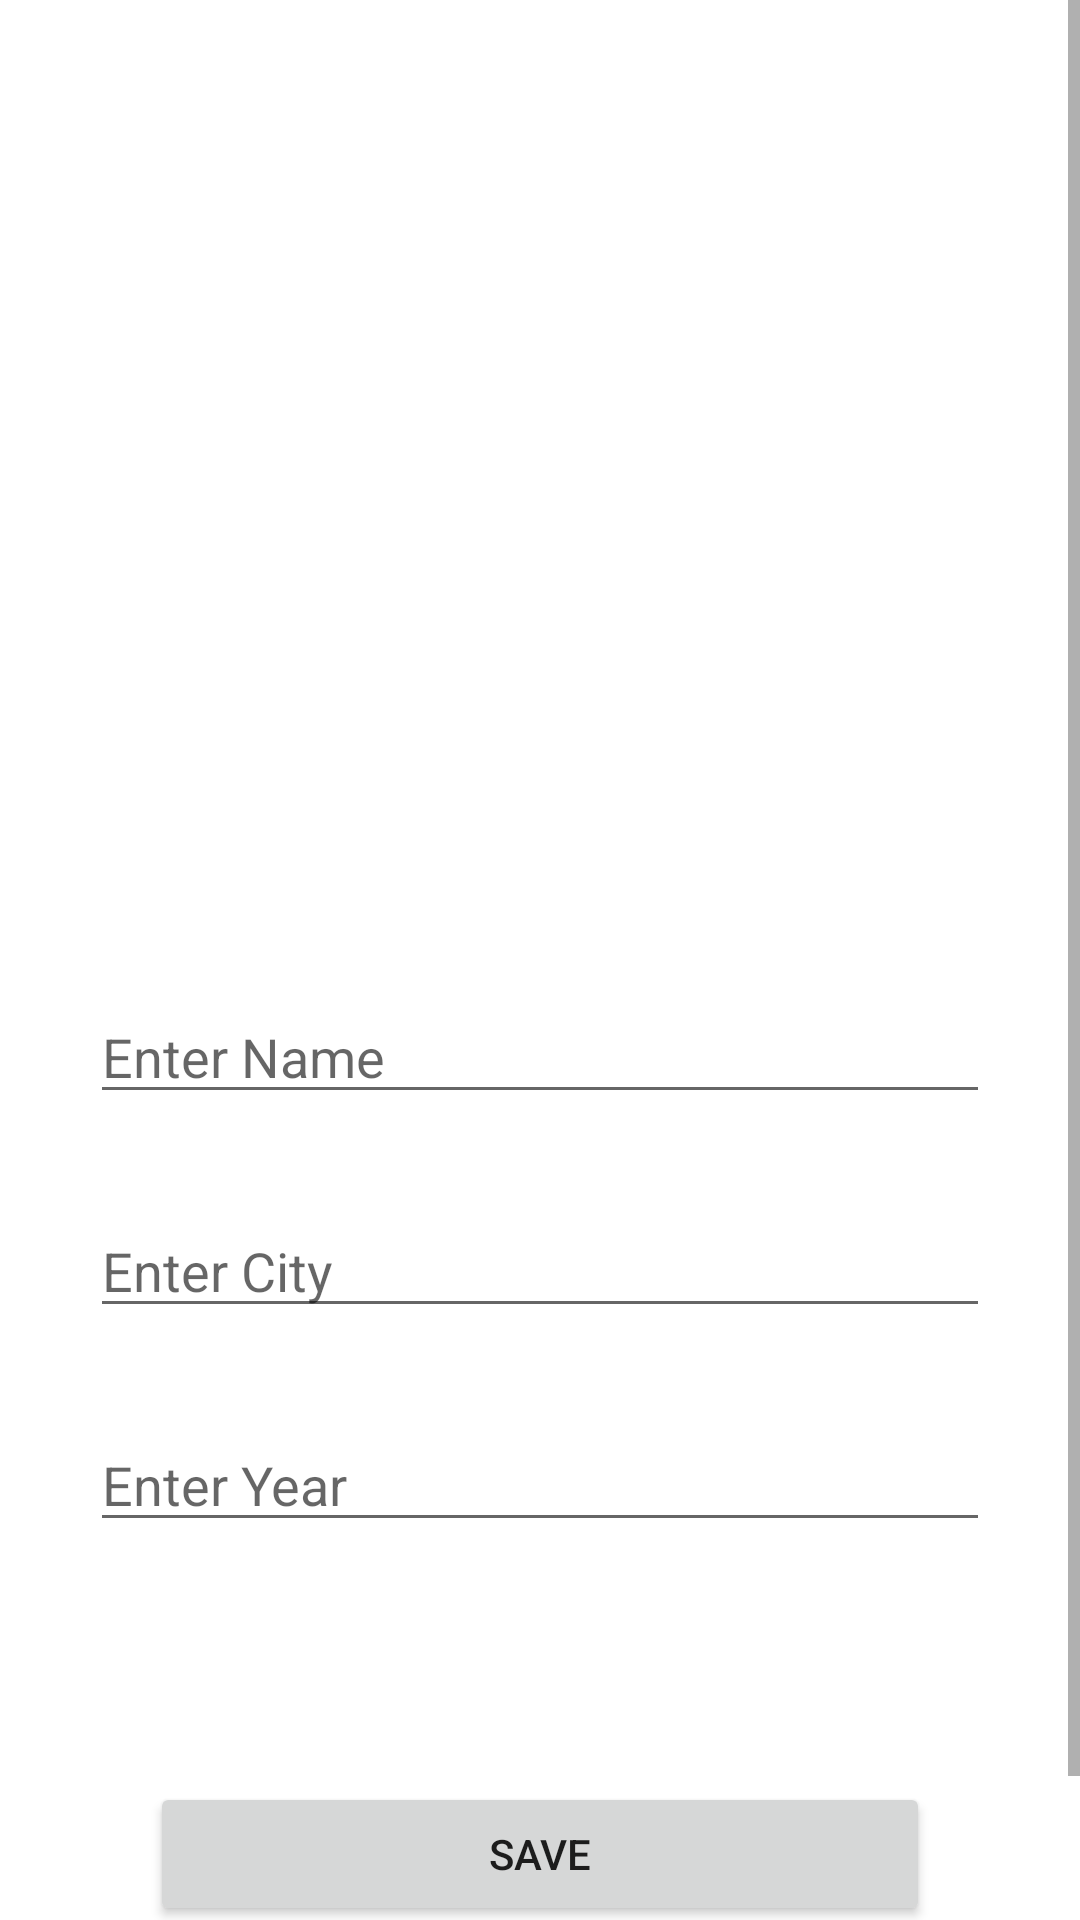

Reconstruct the res/layout file that produces this screen, plus the resources it refers to.
<!-- AndroidManifest.xml: application theme Theme.ArtBook -->
<!-- res/layout/fragment_place_details.xml -->
<?xml version="1.0" encoding="utf-8"?>
<LinearLayout xmlns:android="http://schemas.android.com/apk/res/android"
    xmlns:app="http://schemas.android.com/apk/res-auto"
    xmlns:tools="http://schemas.android.com/tools"
    android:layout_width="match_parent"
    android:orientation="vertical"
    android:layout_height="match_parent">

    <ScrollView
        android:layout_width="match_parent"
        android:layout_height="wrap_content">
        <LinearLayout
            android:layout_width="match_parent"
            android:orientation="vertical"
            android:layout_height="match_parent">

    <ImageView
        android:id="@+id/placeImageView"
        android:layout_width="200dp"
        android:layout_height="200dp"
        android:layout_gravity="center"
        android:layout_marginTop="60dp"
        android:layout_marginBottom="40dp"
        app:srcCompat="@drawable/ic_launcher_background" />

    <EditText
        android:id="@+id/nameText"
        android:layout_width="match_parent"
        android:layout_height="wrap_content"
        android:layout_margin="30dp"
        android:ems="10"
        android:hint="Enter Name"
        android:inputType="textPersonName"
        app:layout_constraintBottom_toTopOf="@+id/cityText"
        app:layout_constraintEnd_toEndOf="parent"
        app:layout_constraintStart_toStartOf="parent"
        app:layout_constraintTop_toBottomOf="@+id/placeImageView" />

    <EditText
        android:id="@+id/cityText"
        android:layout_width="match_parent"
        android:layout_height="wrap_content"
        android:layout_marginLeft="30dp"
        android:layout_marginRight="30dp"
        android:layout_marginBottom="30dp"
        android:ems="10"
        android:hint="Enter City"
        android:inputType="textPersonName" />

    <EditText
        android:id="@+id/yearText"
        android:layout_width="match_parent"
        android:layout_height="wrap_content"
        android:layout_marginLeft="30dp"
        android:layout_marginRight="30dp"
        android:layout_marginBottom="30dp"
        android:ems="10"
        android:hint="Enter Year"
        android:inputType="textPersonName" />

    <Button
        android:id="@+id/saveButton"
        android:layout_width="match_parent"
        android:layout_height="wrap_content"
        android:layout_margin="50dp"
        android:text="Save" />
        </LinearLayout>
    </ScrollView>

</LinearLayout>
<!-- resources referenced by this layout -->
<resources>
  <style name="Theme.ArtBook" parent="Theme.MaterialComponents.DayNight.DarkActionBar">
          
          <item name="colorPrimary">@color/purple_500</item>
          <item name="colorPrimaryVariant">@color/purple_700</item>
          <item name="colorOnPrimary">@color/white</item>
          
          <item name="colorSecondary">@color/teal_200</item>
          <item name="colorSecondaryVariant">@color/teal_700</item>
          <item name="colorOnSecondary">@color/black</item>
          
          <item name="android:statusBarColor" tools:targetApi="l">?attr/colorPrimaryVariant</item>
          
  
      </style>
  <color name="purple_500">#FF6200EE</color>
  <color name="purple_700">#FF3700B3</color>
  <color name="white">#FFFFFFFF</color>
  <color name="teal_200">#FF03DAC5</color>
  <color name="teal_700">#FF018786</color>
  <color name="black">#FF000000</color>
</resources>
